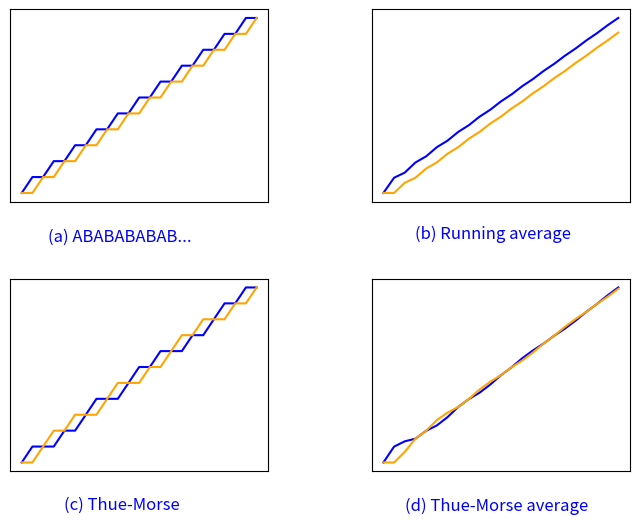

This chart was generated by the following Python code:
import numpy as np
import matplotlib.pyplot as plt

def thue_morse_sequence(n):
    seq=[0]
    while len(seq)<n:
        seq += [1-b for b in seq]
    return seq[:n]

def generate_step_data(n):
    base=np.ones(n)
    
    A_ab=np.cumsum([(base[i] if i%2==0 else 0) for i in range(n)])
    B_ab=np.cumsum([(base[i] if i%2==1 else 0) for i in range(n)])

    A_ab=np.insert(A_ab, 0, 0)
    B_ab=np.insert(B_ab, 0, 0)

    tm=thue_morse_sequence(n)
    A_tm=np.cumsum([(base[i] if tm[i]==0 else 0) for i in range(n)])
    B_tm=np.cumsum([(base[i] if tm[i]==1 else 0) for i in range(n)])
    
    A_tm=np.insert(A_tm, 0, 0)
    B_tm=np.insert(B_tm, 0, 0)

    return A_ab, B_ab, A_tm, B_tm

n=22
A_ab, B_ab, A_tm, B_tm = generate_step_data(n)

x=np.arange(n + 1)

fig, axs = plt.subplots(2, 2, figsize=(8, 6))
plt.subplots_adjust(wspace=0.4, hspace=0.4)

for ax in axs.flat:
    ax.set_xticks([])
    ax.set_yticks([])

axs[0, 0].plot(x, A_ab, color="blue")
axs[0, 0].plot(x, B_ab, color="orange")
axs[0, 0].text(2.5, -3.0, r"(a) ABABABABAB...", fontsize=12, color="blue")

axs[0, 1].plot(x, np.cumsum(A_ab) / (x+1), color="blue")
axs[0, 1].plot(x, np.cumsum(B_ab) / (x+1), color="orange")
axs[0, 1].text(3.0, -1.5, r"(b) Running average", fontsize=12, color="blue")

axs[1, 0].plot(x, A_tm, color="blue")
axs[1, 0].plot(x, B_tm, color="orange")
axs[1, 0].text(4.0, -2.9, r"(c) Thue-Morse", fontsize=12, color="blue")

axs[1, 1].plot(x, np.cumsum(A_tm) / (x+1), color="blue")
axs[1, 1].plot(x, np.cumsum(B_tm) / (x+1), color="orange")
axs[1, 1].text(2, -1.5, r"(d) Thue-Morse average", fontsize=12, color="blue")

plt.show()
